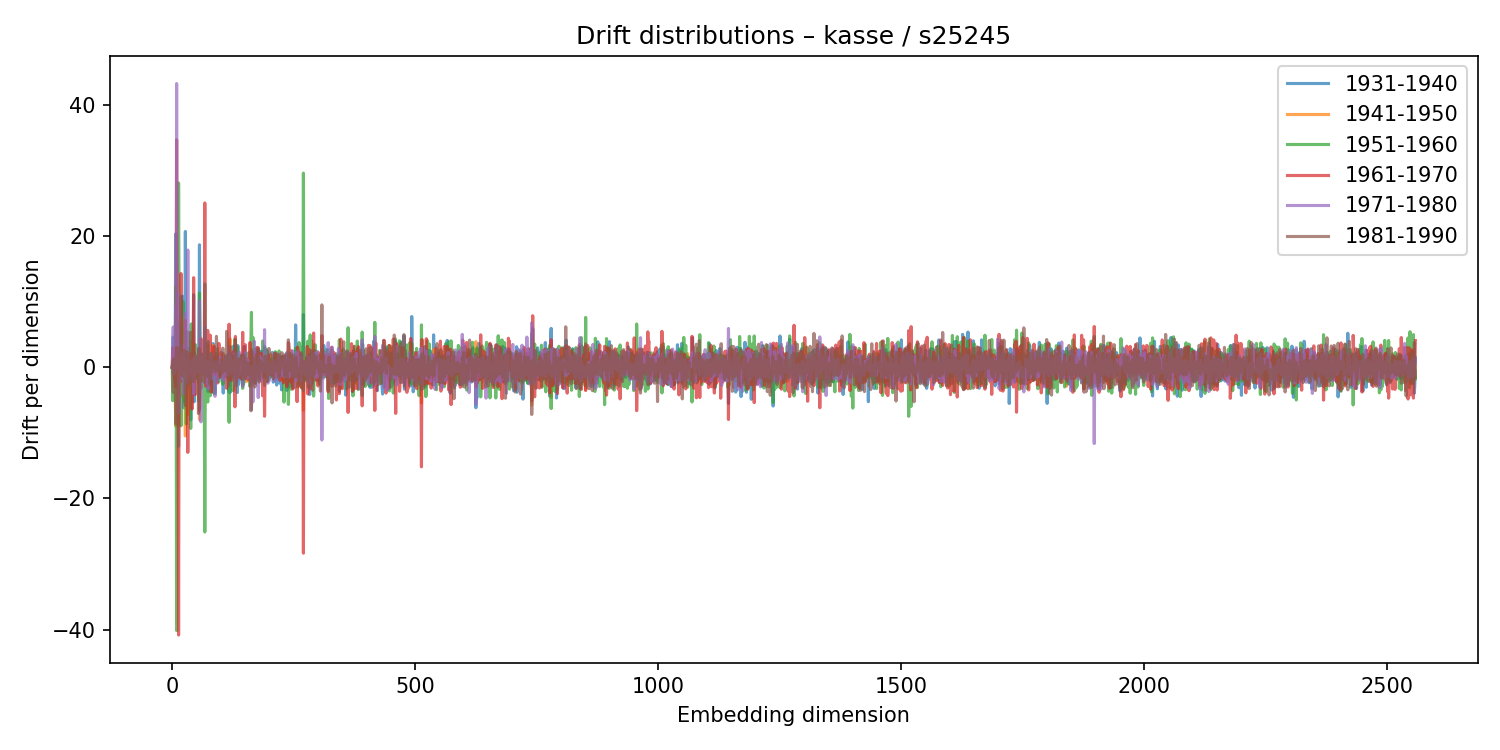

The file beside this chart, header and first rows:
1931-1940, 1941-1950, 1951-1960, 1961-1970, 1971-1980, 1981-1990
-0.02866, -0.01892, 0.01022, 0.0342, -0.007974, 0.002368
0.4483, 0.5355, -5.106, 2.97, 2.831, 0.857
4.591, -0.9314, -2.63, -0.1949, 6.138, -3.839
0.9979, 0.2097, -1.271, 1.332, -1.058, 1.264
0.1007, 0.06578, 0.03287, -0.2047, 0.05284, -0.04307
0.7095, -0.7569, 1.435, -1.848, 1.033, -0.8552
-2.407, 0.69, -0.6735, 0.4107, -0.3929, 0.0452
20.32, -8.958, 12.29, -2.961, 9.242, -8.626
-0.1287, 0.004736, -0.3399, 0.05835, -0.1646, -0.9767
7.437, 1.385, -40.15, 34.67, 43.25, 3.026
1, -0.4701, -0.2437, -0.5453, 1.821, 0.2643
0.313, 0.7851, -0.3006, 0.8682, 0.1387, -0.4132
0.3573, -0.289, 0.01372, 0.03593, 0.1116, -0.03247
6.898, -8.796, 28.09, -40.84, 11.2, -12.05
2.648, -5.405, 8.742, -1.297, -6.97, 2.041
1.592, 0.2285, -2.013, 2.906, -2.057, 2.832
0.9579, 1.239, -0.6636, -2.185, 0.9768, -1.034
-2.191, -0.757, -1.185, -1.899, 2.246, 0.2857
6.341, -1.62, -8.926, 14.27, -1.744, 10.87
-0.1969, -0.307, 0.3025, -0.308, 0.0827, -0.2923
0.1618, 0.2386, -0.6025, -0.04075, 0.6149, 0.1123
2.195, -0.1113, 0.4934, 0.8722, 0.1793, -1.229
10.77, -4.547, 9.997, -0.4772, 0.987, -1.357
-1.456, -0.2506, -2.694, 0.329, 1.883, 2.369
-6.188, 7.503, -5.239, 1.169, -4.135, 2.597
2.69, -0.1619, -3.573, 0.3043, 3.32, 2.481
0.427, -0.1313, 0.8715, -0.1797, -0.8744, 0.3169
20.69, -10.48, 5.28, 7.086, 8.23, -5.824
0.5759, 0.1454, -0.524, -0.8786, 1.509, -1.479
0.6415, -4.974, -8.647, 1.96, 4.664, -0.8554
-0.7894, -0.4256, 0.2618, 0.7861, -2.352, 2.349
0.1161, 0.2127, -0.23, -0.3484, 0.08314, -0.1723
2.87, -7.2, 5.379, -12.99, 17.86, -2.751
-0.7936, 1.126, -0.3849, 0.7349, -0.4555, -1.792
0.1837, 0.05953, -0.3656, 0.2622, 0.1498, 0.3819
-2.478, 0.6777, -1.548, -1.419, 0.4723, 1.538
1.235, -0.9761, -0.585, 2, -0.9973, 0.1803
0.3284, 0.2512, -0.6336, 0.8576, -0.129, -0.3165
-8.026, 3.954, -9.329, 2.137, 0.262, 5.323
-1.14, -1.264, 6.588, -1.466, 0.1997, -1.93
-2.138, -0.1415, 2.787, -0.3378, -1.666, -0.68
0.0196, -0.2762, 5.691, -6.374, 1.155, -0.921
-0.1176, -0.02518, 0.4972, -1.137, 0.678, -0.8283
0.0141, 0.08928, -0.3038, -0.09276, 0.02232, 0.9082
11.06, -2.5, 0.4038, 13.65, -4.043, -2.195
-5.265, 1.727, -1.331, -0.3013, -0.7134, 2.308
-0.3439, 0.1562, -0.838, 1.117, -0.3967, 0.03989
1.584, -0.3201, 3.466, -4.174, 1.617, -1.531
-0.773, -0.281, -0.5579, 0.2787, -0.9587, -0.2046
1.339, -0.035, -0.5505, -0.6353, -0.3165, 0.4637
0.3333, -0.09751, 0.7958, -0.8063, 0.0946, 0.3819
-1.711, -0.3739, -0.06184, -0.2164, 0.9784, -0.4528
0.3666, -1.27, 0.981, -0.7408, 0.2557, 0.3434
-0.2046, 0.3752, 1.22, -1.057, -0.775, 1.891
-2.322, 0.2335, 0.6295, -0.8989, 2.911, -7.062
-2.134, 1.826, -5.176, 2.653, -0.6406, 2.873
18.66, -7.979, 11.28, -6.713, 10.12, -6.356
0.3301, 0.1424, 0.8546, -1.082, 0.1756, -1.254
-1.963, 0.6488, 1.735, -2.125, 0.1829, 1.53
-3.212, 2.062, 1.427, 4.332, -8.334, 1.985
... 2,500 more rows
